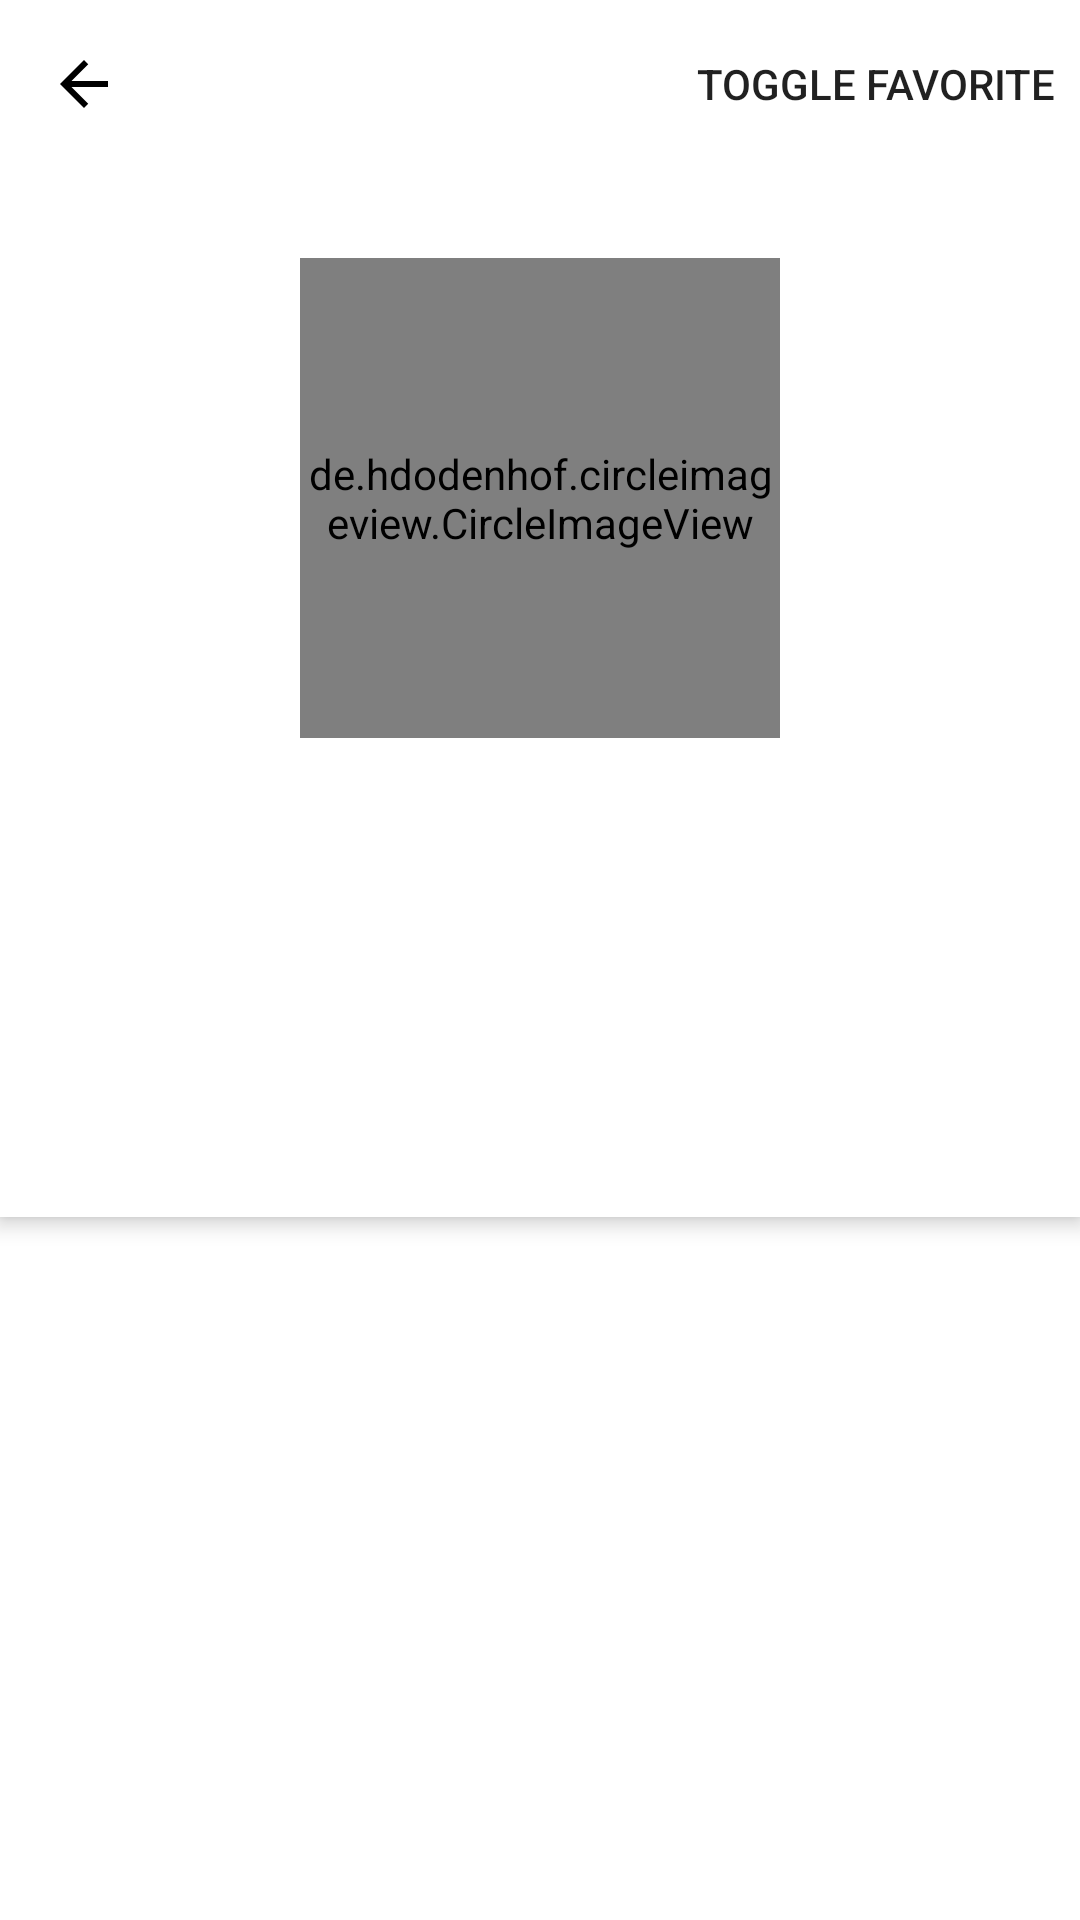

Here is an Android app screen rendered from its layout file. Give the layout XML and the strings, colors and styles it references.
<!-- AndroidManifest.xml: application theme Theme.GithubUser -->
<!-- res/layout/activity_detail.xml -->
<?xml version="1.0" encoding="utf-8"?>
<androidx.coordinatorlayout.widget.CoordinatorLayout xmlns:android="http://schemas.android.com/apk/res/android"
    xmlns:app="http://schemas.android.com/apk/res-auto"
    xmlns:tools="http://schemas.android.com/tools"
    android:layout_width="match_parent"
    android:layout_height="match_parent"
    tools:context=".ui.detail.DetailActivity">

    <com.google.android.material.appbar.AppBarLayout
        android:layout_width="match_parent"
        android:layout_height="wrap_content"
        android:background="?attr/colorSurface">

        <com.google.android.material.appbar.MaterialToolbar
            android:id="@+id/toolbar"
            android:layout_width="match_parent"
            android:layout_height="wrap_content"
            app:layout_scrollFlags="scroll"
            app:menu="@menu/menu_detail"
            app:navigationIcon="@drawable/ic_baseline_arrow_back_24" />

        <com.google.android.material.appbar.CollapsingToolbarLayout
            android:id="@+id/collapsing_toolbar_layout"
            android:layout_width="match_parent"
            android:layout_height="wrap_content"
            app:layout_scrollFlags="scroll|snap">

            <androidx.constraintlayout.widget.ConstraintLayout
                android:layout_width="match_parent"
                android:layout_height="wrap_content">

                <de.hdodenhof.circleimageview.CircleImageView
                    android:id="@+id/iv_avatar"
                    android:layout_width="160dp"
                    android:layout_height="160dp"
                    android:layout_gravity="center_horizontal"
                    android:layout_marginTop="30dp"
                    app:layout_constraintEnd_toEndOf="parent"
                    app:layout_constraintStart_toStartOf="parent"
                    app:layout_constraintTop_toTopOf="parent"
                    tools:src="@tools:sample/avatars" />

                <TextView
                    android:id="@+id/tv_name"
                    style="?attr/textAppearanceSubtitle2"
                    android:layout_width="0dp"
                    android:layout_height="wrap_content"
                    android:layout_marginTop="28dp"
                    android:textAlignment="center"
                    android:textSize="20sp"
                    app:layout_constraintEnd_toEndOf="parent"
                    app:layout_constraintHorizontal_bias="0.0"
                    app:layout_constraintStart_toStartOf="parent"
                    app:layout_constraintTop_toBottomOf="@+id/iv_avatar"
                    tools:text="@string/nama_user" />

                <TextView
                    android:id="@+id/tv_username"
                    style="?attr/textAppearanceSubtitle1"
                    android:layout_width="0dp"
                    android:layout_height="wrap_content"
                    android:layout_marginTop="15dp"
                    android:textAlignment="center"
                    android:textSize="16sp"
                    app:layout_constraintEnd_toEndOf="parent"
                    app:layout_constraintStart_toStartOf="parent"
                    app:layout_constraintTop_toBottomOf="@+id/tv_name"
                    tools:text="@string/nama_user" />

                <androidx.recyclerview.widget.RecyclerView
                    android:id="@+id/rv_detail_item"
                    android:layout_width="match_parent"
                    android:layout_height="wrap_content"
                    android:layout_marginTop="20dp"
                    app:layoutManager="androidx.recyclerview.widget.GridLayoutManager"
                    app:layout_constraintTop_toBottomOf="@+id/tv_username"
                    app:spanCount="2"
                    tools:itemCount="4"
                    tools:listitem="@layout/item_row_detail" />

            </androidx.constraintlayout.widget.ConstraintLayout>

        </com.google.android.material.appbar.CollapsingToolbarLayout>

        <include
            android:id="@+id/shimmer_detail"
            layout="@layout/shimmer_detail"
            android:visibility="gone" />


        <com.google.android.material.tabs.TabLayout
            android:id="@+id/tab_layout"
            android:layout_width="match_parent"
            android:layout_height="wrap_content" />

    </com.google.android.material.appbar.AppBarLayout>

    <androidx.viewpager2.widget.ViewPager2
        android:id="@+id/vp_follow"
        android:layout_width="match_parent"
        android:layout_height="match_parent"
        app:layout_behavior="@string/appbar_scrolling_view_behavior" />

</androidx.coordinatorlayout.widget.CoordinatorLayout>
<!-- res/layout/item_row_detail.xml (included above) -->
<?xml version="1.0" encoding="utf-8"?>
<com.google.android.material.card.MaterialCardView xmlns:android="http://schemas.android.com/apk/res/android"
    xmlns:app="http://schemas.android.com/apk/res-auto"
    android:layout_width="match_parent"
    android:layout_height="wrap_content"
    android:layout_margin="8dp"
    xmlns:tools="http://schemas.android.com/tools">

    <androidx.constraintlayout.widget.ConstraintLayout
        android:layout_width="match_parent"
        android:layout_height="wrap_content"
        android:padding="16dp">

        <ImageView
            android:id="@+id/iv_icon"
            android:layout_width="24dp"
            android:layout_height="24dp"
            app:layout_constraintBottom_toBottomOf="parent"
            app:layout_constraintStart_toStartOf="parent"
            app:layout_constraintTop_toTopOf="parent"
            tools:src="@tools:sample/avatars"
            tools:ignore="ContentDescription" />

        <TextView
            android:id="@+id/tv_item"
            style="?attr/textAppearanceSubtitle1"
            android:layout_width="0dp"
            android:layout_height="wrap_content"
            android:layout_marginStart="16dp"
            app:layout_constraintBottom_toBottomOf="@+id/iv_icon"
            app:layout_constraintEnd_toEndOf="parent"
            app:layout_constraintStart_toEndOf="@+id/iv_icon"
            app:layout_constraintTop_toTopOf="@+id/iv_icon"
            tools:text="item" />


    </androidx.constraintlayout.widget.ConstraintLayout>



</com.google.android.material.card.MaterialCardView>
<!-- res/layout/shimmer_detail.xml (included above) -->
<?xml version="1.0" encoding="utf-8"?>
<com.facebook.shimmer.ShimmerFrameLayout xmlns:android="http://schemas.android.com/apk/res/android"
    xmlns:app="http://schemas.android.com/apk/res-auto"
    xmlns:tools="http://schemas.android.com/tools"
    android:layout_width="match_parent"
    android:layout_height="wrap_content">

    <androidx.constraintlayout.widget.ConstraintLayout
        android:layout_width="match_parent"
        android:layout_height="wrap_content">

        <View
            android:id="@+id/iv_avatar"
            android:layout_width="160dp"
            android:layout_height="160dp"
            android:layout_gravity="center_horizontal"
            android:layout_marginTop="30dp"
            android:background="@drawable/circle"
            app:layout_constraintEnd_toEndOf="parent"
            app:layout_constraintStart_toStartOf="parent"
            app:layout_constraintTop_toTopOf="parent"
            tools:src="@tools:sample/avatars" />

        <View
            android:id="@+id/tv_name"
            android:layout_width="0dp"
            android:layout_height="20dp"
            android:layout_marginHorizontal="84dp"
            android:layout_marginTop="28dp"
            android:background="@color/black"
            app:layout_constraintEnd_toEndOf="parent"
            app:layout_constraintHorizontal_bias="0.0"
            app:layout_constraintStart_toStartOf="parent"
            app:layout_constraintTop_toBottomOf="@+id/iv_avatar" />

        <View
            android:id="@+id/tv_username"
            android:layout_width="0dp"
            android:layout_height="16dp"
            android:layout_marginHorizontal="120dp"
            android:layout_marginTop="15dp"
            android:background="@color/black"
            android:textSize="16sp"
            app:layout_constraintEnd_toEndOf="parent"
            app:layout_constraintStart_toStartOf="parent"
            app:layout_constraintTop_toBottomOf="@+id/tv_name"
            tools:text="@string/nama_user" />

    </androidx.constraintlayout.widget.ConstraintLayout>

</com.facebook.shimmer.ShimmerFrameLayout>
<!-- resources referenced by this layout -->
<resources>
  <color name="black">#FF000000</color>
  <!-- drawable circle (drawable) -->
  <?xml version="1.0" encoding="utf-8"?>
  <shape xmlns:android="http://schemas.android.com/apk/res/android">
      <corners android:radius="300dp" />
      <solid android:color="@color/black" />
  </shape>
  <!-- drawable ic_baseline_arrow_back_24 (drawable) -->
  <vector android:height="24dp"
      android:tint="?attr/colorOnSurface"
      android:viewportHeight="24"
      android:viewportWidth="24"
      android:width="24dp"
      xmlns:android="http://schemas.android.com/apk/res/android">
      <path
          android:fillColor="@android:color/white"
          android:pathData="M20,11H7.83l5.59,-5.59L12,4l-8,8 8,8 1.41,-1.41L7.83,13H20v-2z" />
  </vector>
  <string name="nama_user">nama user</string>
  <style name="Theme.GithubUser" parent="Theme.MaterialComponents.DayNight.NoActionBar">
          
          <item name="colorPrimary">@color/dark_500</item>
          <item name="colorPrimaryVariant">@color/dark_700</item>
          <item name="colorOnPrimary">@color/white</item>
          
          <item name="colorSecondary">@color/blue_200</item>
          <item name="colorSecondaryVariant">@color/blue_700</item>
          <item name="colorOnSecondary">@color/black</item>
          
          <item name="android:statusBarColor">?attr/colorPrimaryVariant</item>
          
      </style>
  <color name="dark_500">#2C3138</color>
  <color name="dark_700">#24292f</color>
  <color name="white">#FFFFFFFF</color>
</resources>
